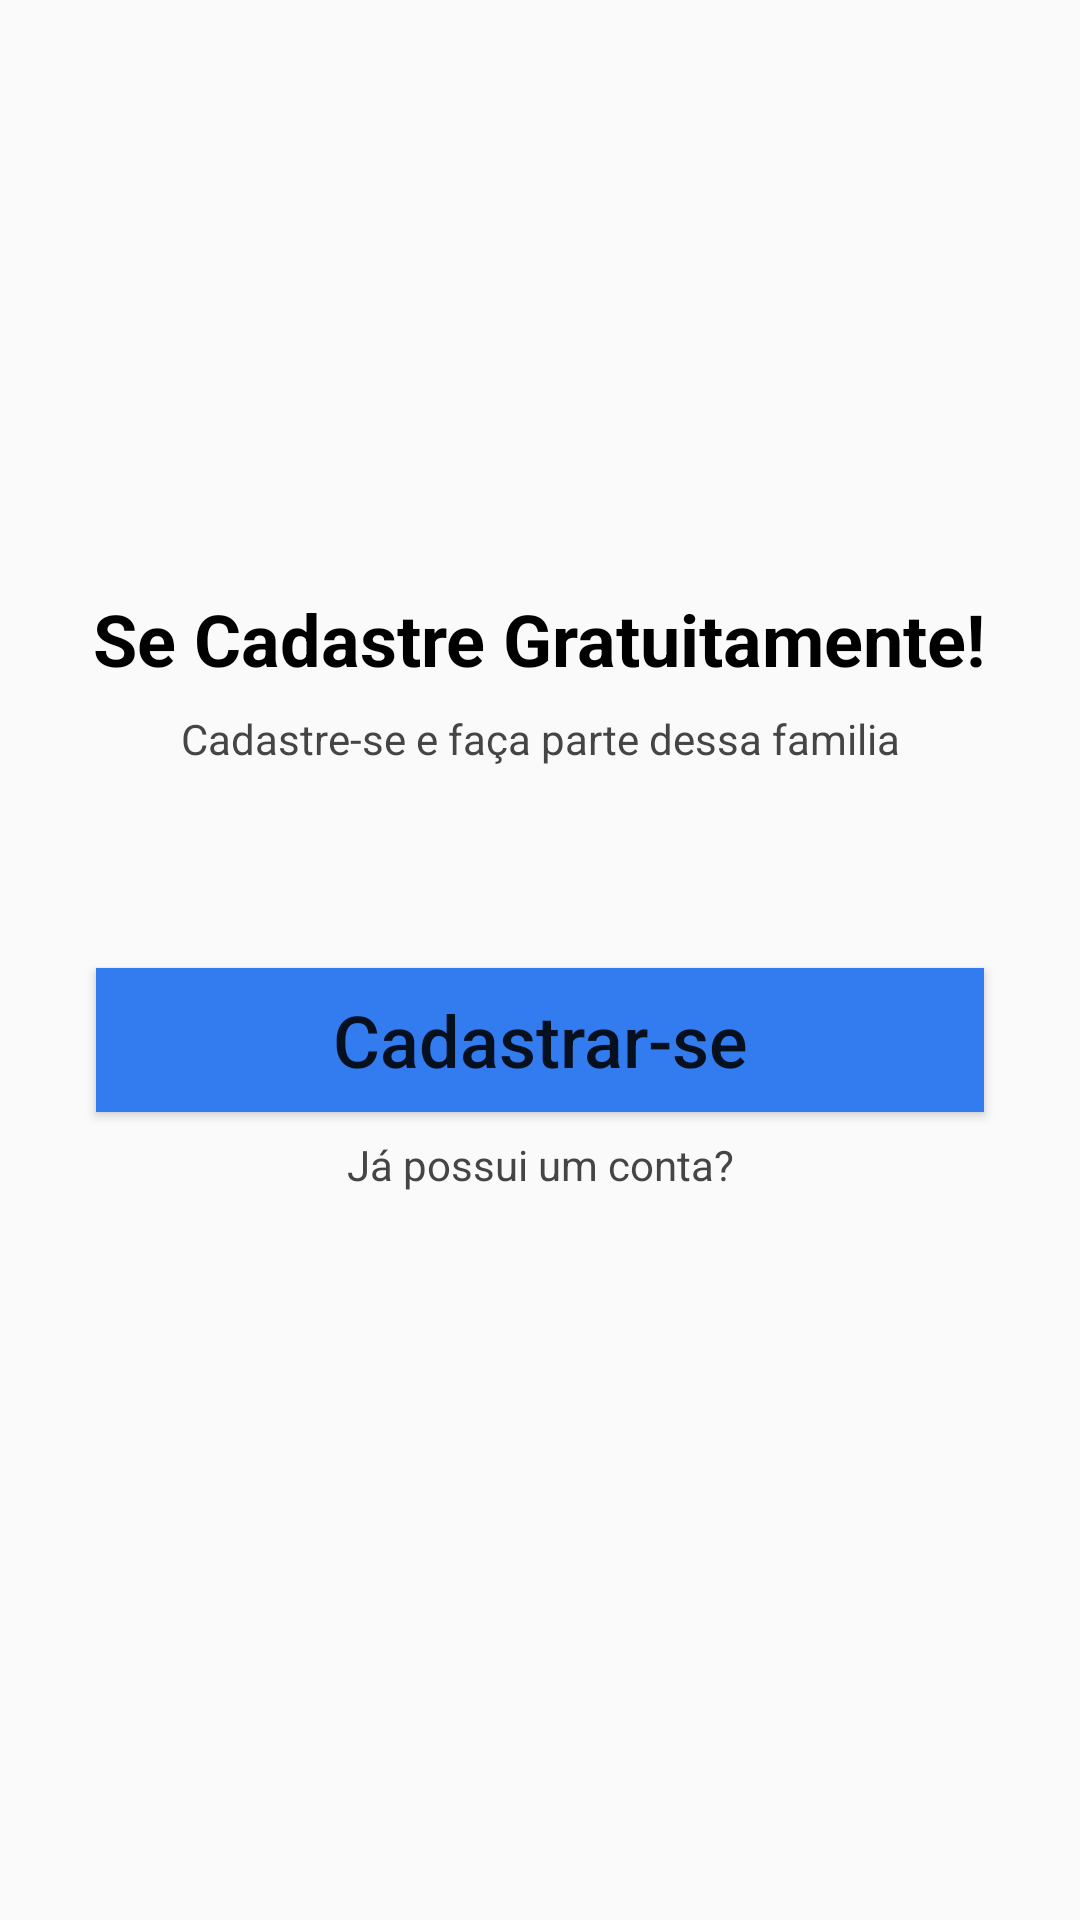

Reconstruct the res/layout file that produces this screen, plus the resources it refers to.
<!-- AndroidManifest.xml: application theme AppTheme -->
<!-- res/layout/intro_cadastrar.xml -->
<?xml version="1.0" encoding="utf-8"?>
<androidx.constraintlayout.widget.ConstraintLayout xmlns:android="http://schemas.android.com/apk/res/android"
    xmlns:app="http://schemas.android.com/apk/res-auto"
    xmlns:tools="http://schemas.android.com/tools"
    android:layout_width="match_parent"
    android:layout_height="match_parent"
    android:orientation="vertical">

    <TextView
        android:id="@+id/textView"
        android:layout_width="298dp"
        android:layout_height="32dp"
        android:layout_marginStart="32dp"
        android:layout_marginEnd="32dp"
        android:layout_marginBottom="8dp"
        android:text="@string/titulo_intro_cadastrar"
        android:textAllCaps="false"
        android:textColor="#000000"
        android:textSize="24sp"
        android:textStyle="bold"
        app:layout_constraintBottom_toTopOf="@+id/textView2"
        app:layout_constraintEnd_toEndOf="parent"
        app:layout_constraintStart_toStartOf="parent"
        app:layout_constraintTop_toTopOf="parent"
        app:layout_constraintVertical_bias="0.58000004"
        app:layout_constraintVertical_chainStyle="packed" />

    <TextView
        android:id="@+id/textView2"
        android:layout_width="wrap_content"
        android:layout_height="wrap_content"
        android:layout_marginBottom="35dp"
        android:text="@string/texto_secundario_intro_cadastrar"
        android:textColor="#DE2B2929"
        app:layout_constraintBottom_toTopOf="@+id/btCadastro"
        app:layout_constraintEnd_toEndOf="parent"
        app:layout_constraintStart_toStartOf="parent"
        app:layout_constraintTop_toBottomOf="@+id/textView" />

    <Button
        android:id="@+id/btCadastro"
        android:layout_width="0dp"
        android:layout_height="wrap_content"
        android:layout_marginStart="32dp"
        android:layout_marginTop="32dp"
        android:layout_marginEnd="32dp"
        android:background="#327CF0"
        android:onClick="btCadastro"
        android:text="@string/btcadastrar_se"
        android:textAllCaps="false"
        android:textColor="@color/mi_icon_color_dark"
        android:textSize="24sp"
        app:layout_constraintBottom_toTopOf="@+id/btLogin"
        app:layout_constraintEnd_toEndOf="parent"
        app:layout_constraintStart_toStartOf="parent"
        app:layout_constraintTop_toBottomOf="@+id/textView2" />

    <TextView
        android:id="@+id/btLogin"
        android:layout_width="wrap_content"
        android:layout_height="wrap_content"
        android:layout_marginStart="32dp"
        android:layout_marginTop="8dp"
        android:layout_marginEnd="32dp"
        android:layout_marginBottom="100dp"
        android:onClick="btEntrar"
        android:text="@string/textview_j_possui_um_conta"
        android:textColor="#DE2B2929"
        app:layout_constraintBottom_toBottomOf="parent"
        app:layout_constraintEnd_toEndOf="parent"
        app:layout_constraintStart_toStartOf="parent"
        app:layout_constraintTop_toBottomOf="@+id/btCadastro" />

</androidx.constraintlayout.widget.ConstraintLayout>
<!-- resources referenced by this layout -->
<resources>
  <string name="btcadastrar_se">Cadastrar-se</string>
  <string name="texto_secundario_intro_cadastrar">Cadastre-se e faça parte dessa familia</string>
  <string name="textview_j_possui_um_conta">Já possui um conta?</string>
  <string name="titulo_intro_cadastrar">Se Cadastre Gratuitamente!</string>
  <style name="AppTheme" parent="Theme.AppCompat.Light.DarkActionBar">
          
          <item name="colorPrimary">@color/colorPrimary</item>
          <item name="colorPrimaryDark">@color/colorPrimaryDark</item>
          <item name="colorAccent">@color/colorAccent</item>
      </style>
  <!-- not gathered from this repository: default colours our renderer supplied (Android Studio template values) -->
  <color name="colorPrimary">#FF6200EE</color>
  <color name="colorPrimaryDark">#FF3700B3</color>
  <color name="colorAccent">#FF03DAC5</color>
</resources>
